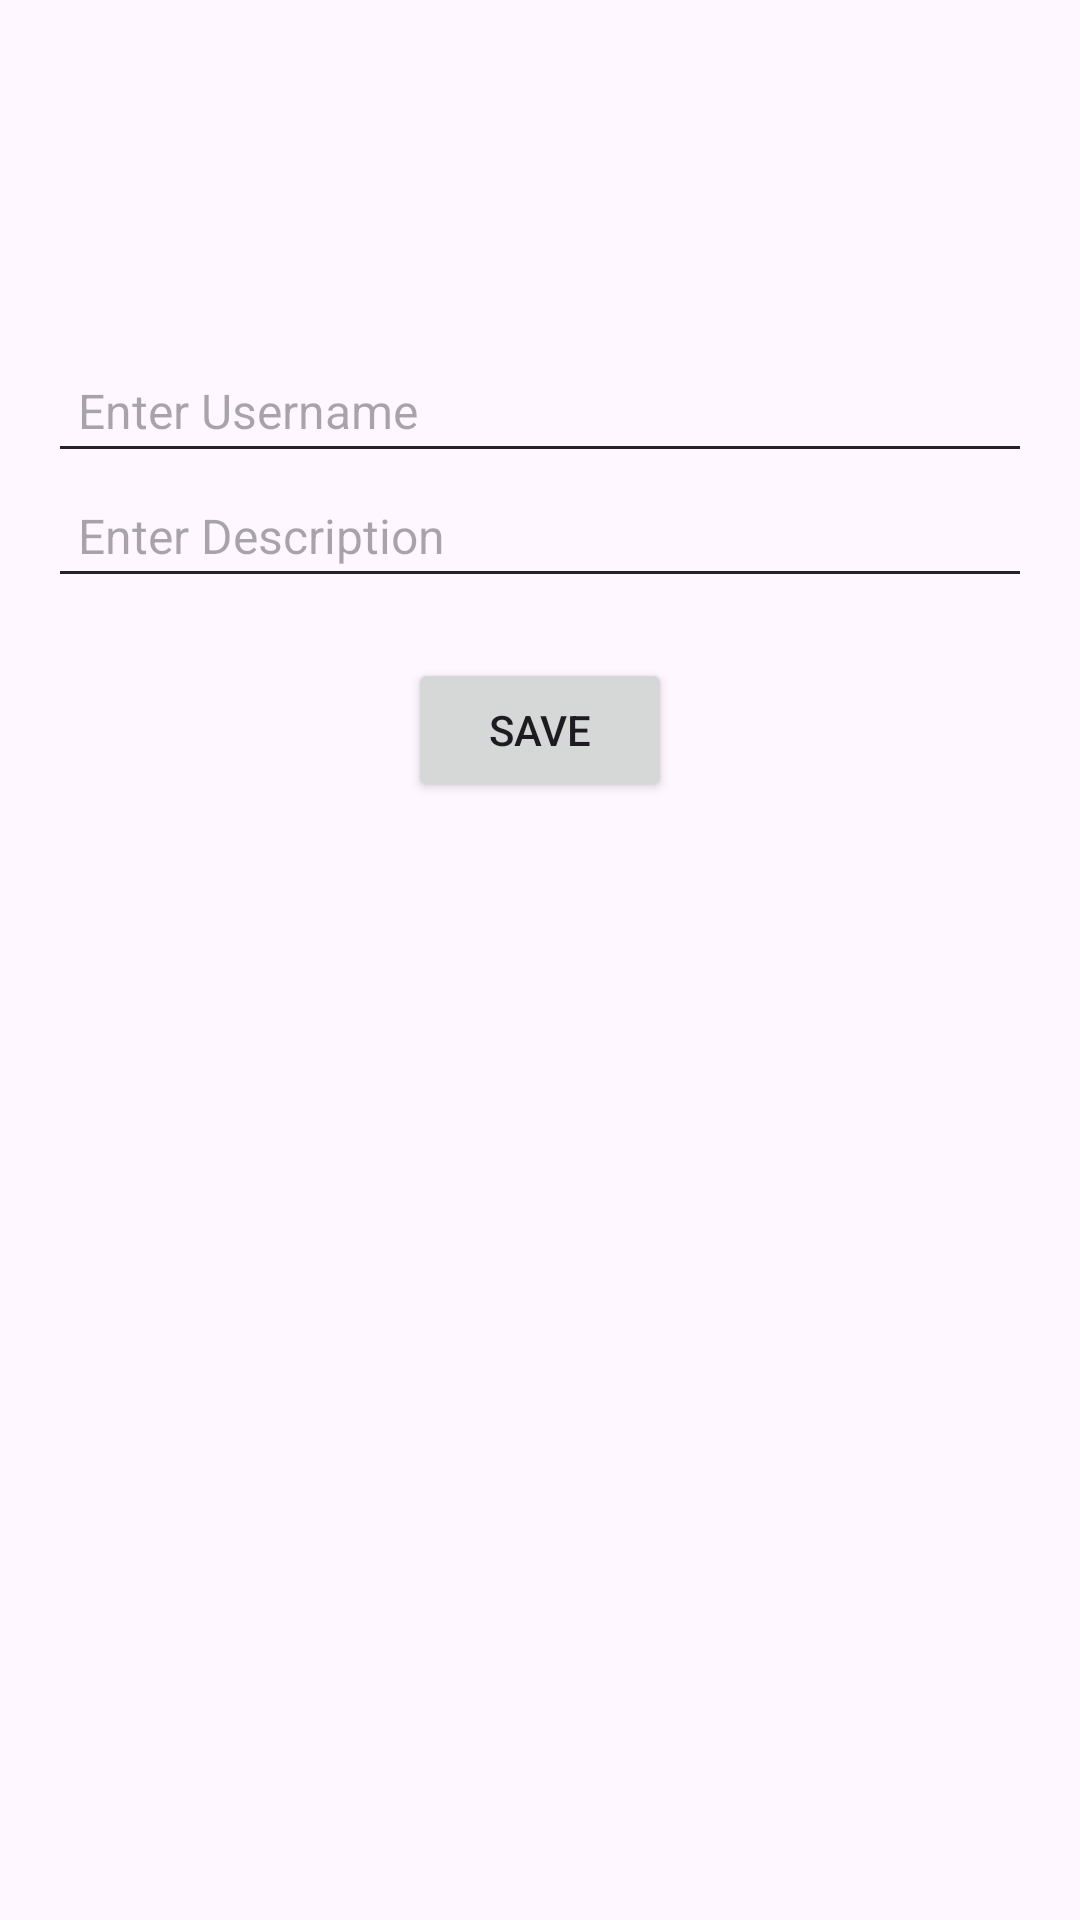

Layout XML and referenced resources for this Android screen:
<!-- AndroidManifest.xml: application theme Theme.Pineapple -->
<!-- res/layout/activity_edit_profile.xml -->
<?xml version="1.0" encoding="utf-8"?>
<androidx.constraintlayout.widget.ConstraintLayout xmlns:android="http://schemas.android.com/apk/res/android"
    xmlns:app="http://schemas.android.com/apk/res-auto"
    xmlns:tools="http://schemas.android.com/tools"
    android:layout_width="match_parent"
    android:layout_height="match_parent"
    android:padding="16dp"
    tools:context=".EditProfileActivity">

    <ImageView
        android:id="@+id/editProfilePic"
        android:layout_width="100dp"
        android:layout_height="100dp"
        android:layout_gravity="center"
        android:layout_marginBottom="20dp"
        android:contentDescription="Profile Picture"
        android:src="@drawable/goombusken"
        app:layout_constraintTop_toTopOf="parent"
        app:layout_constraintLeft_toLeftOf="parent"
        app:layout_constraintRight_toRightOf="parent" />

    <EditText
        android:id="@+id/editUsername"
        android:layout_width="0dp"
        android:layout_height="wrap_content"
        android:hint="Enter Username"
        android:padding="10dp"
        android:textSize="16sp"
        android:backgroundTint="@color/secondary"
        app:layout_constraintTop_toBottomOf="@id/editProfilePic"
        app:layout_constraintLeft_toLeftOf="parent"
        app:layout_constraintRight_toRightOf="parent" />

    <EditText
        android:id="@+id/editDescription"
        android:layout_width="0dp"
        android:layout_height="wrap_content"
        android:hint="Enter Description"
        android:padding="10dp"
        android:textSize="16sp"
        android:backgroundTint="@color/secondary"
        app:layout_constraintTop_toBottomOf="@id/editUsername"
        app:layout_constraintLeft_toLeftOf="parent"
        app:layout_constraintRight_toRightOf="parent" />

    <Button
        android:id="@+id/saveButton"
        android:layout_width="wrap_content"
        android:layout_height="wrap_content"
        android:text="Save"
        android:layout_gravity="center"
        app:layout_constraintTop_toBottomOf="@id/editDescription"
        app:layout_constraintLeft_toLeftOf="parent"
        app:layout_constraintRight_toRightOf="parent"
        android:layout_marginTop="20dp" />

</androidx.constraintlayout.widget.ConstraintLayout>
<!-- resources referenced by this layout -->
<resources>
  <color name="secondary">#232428</color>
  <style name="Theme.Pineapple" parent="Base.Theme.Pineapple" />
  <style name="Base.Theme.Pineapple" parent="Theme.Material3.DayNight.NoActionBar">
          
          
      </style>
</resources>
